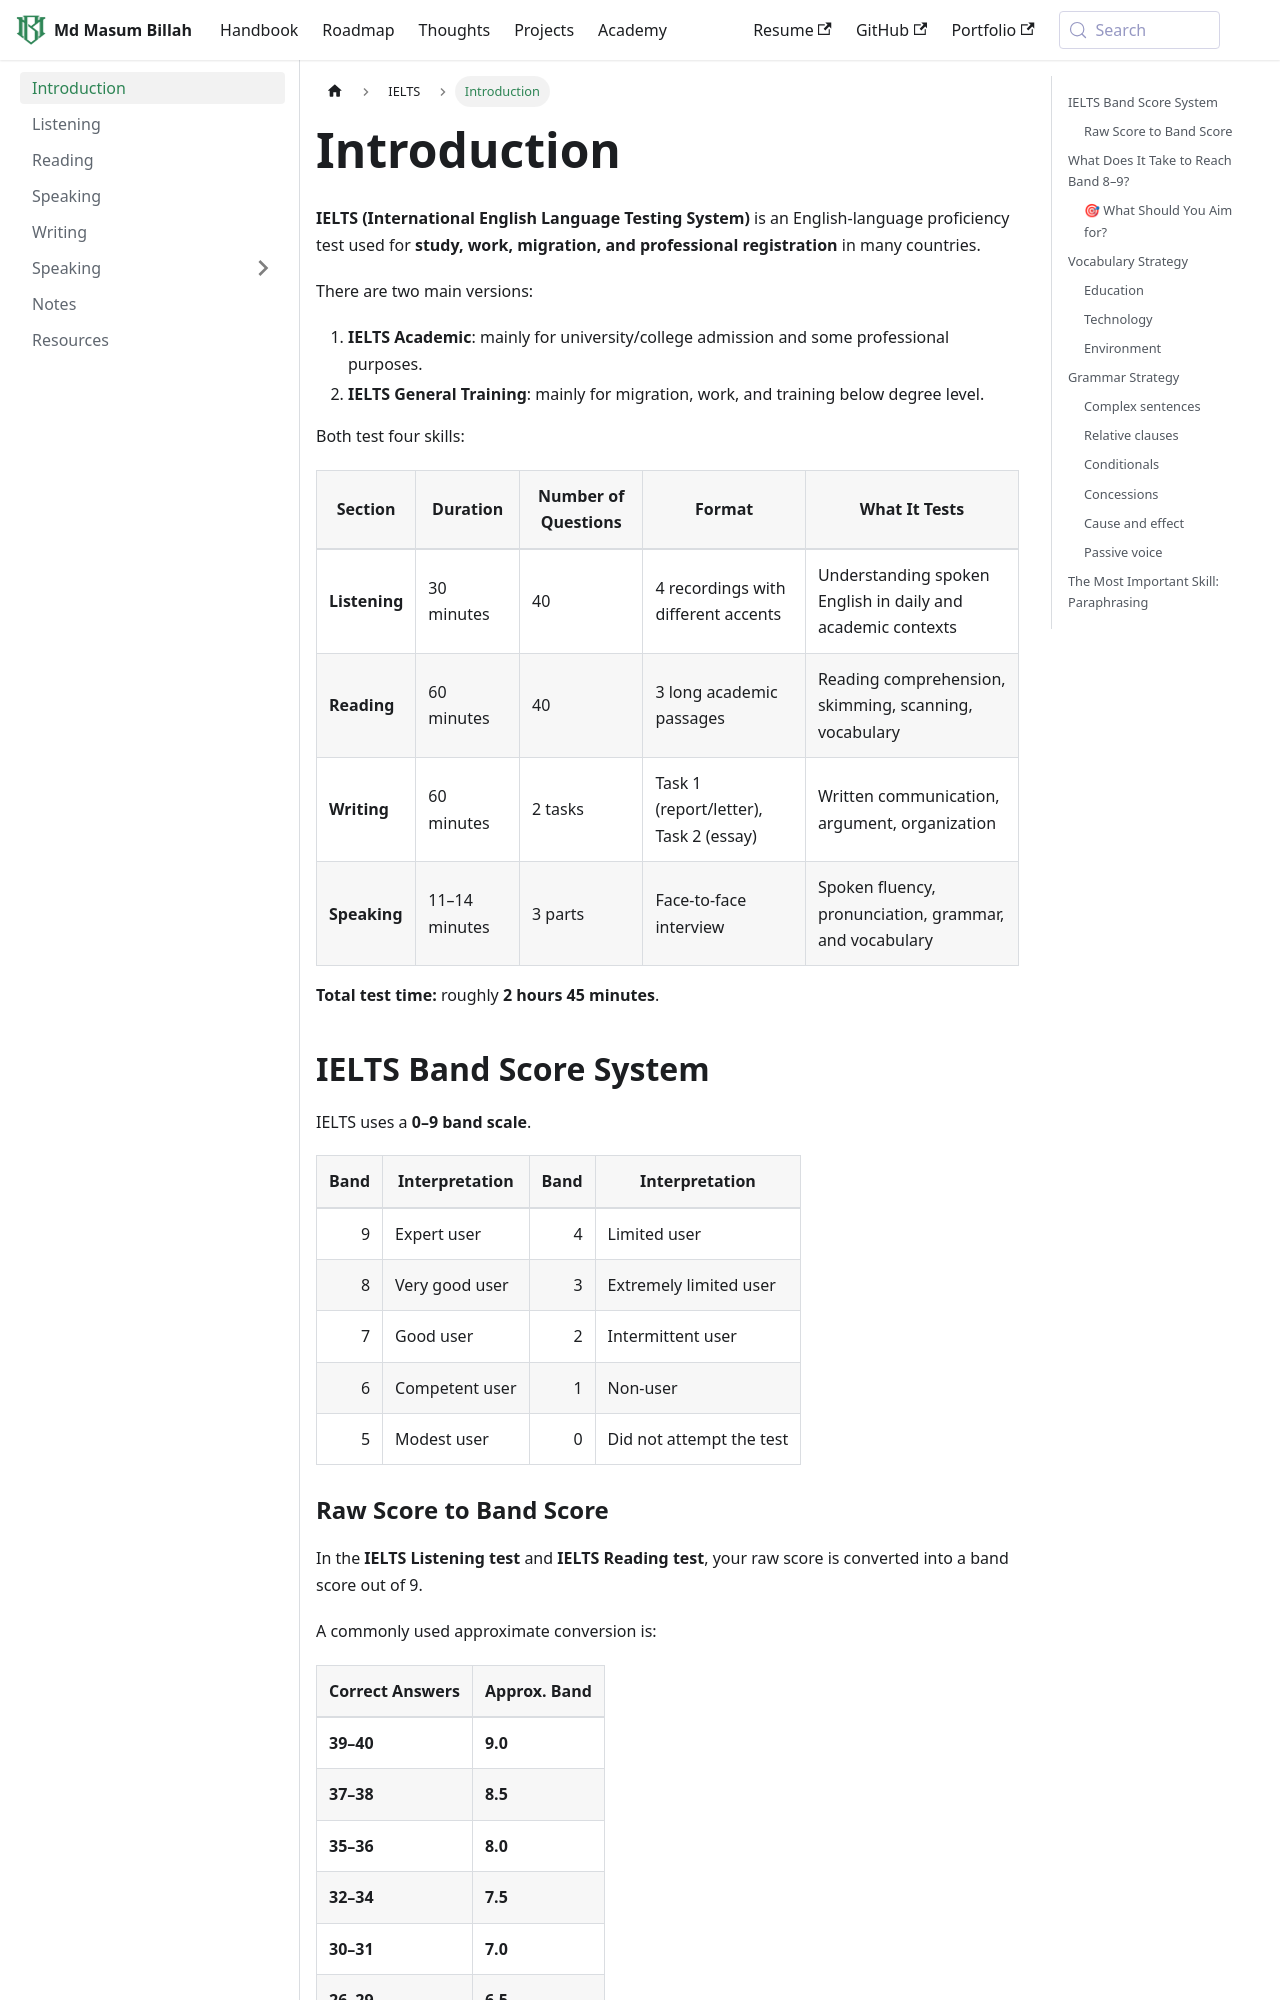

repository: masum184e/handbook · page: docs/ielts/index.html · generator: docusaurus

---
title: Introduction
sidebar_position: 0
---

**IELTS (International English Language Testing System)** is an English-language proficiency test used for **study, work, migration, and professional registration** in many countries.

There are two main versions:

1. **IELTS Academic**: mainly for university/college admission and some professional purposes.
2. **IELTS General Training**: mainly for migration, work, and training below degree level.

Both test four skills:

| Section       | Duration                               | Number of Questions | Format                                 | What It Tests                                               |
| ------------- | -------------------------------------- | ------------------- | -------------------------------------- | ----------------------------------------------------------- |
| **Listening** | 30 minutes | 40                  | 4 recordings with different accents    | Understanding spoken English in daily and academic contexts |
| **Reading**   | 60 minutes                             | 40                  | 3 long academic passages               | Reading comprehension, skimming, scanning, vocabulary       |
| **Writing**   | 60 minutes                             | 2 tasks             | Task 1 (report/letter), Task 2 (essay) | Written communication, argument, organization               |
| **Speaking**  | 11–14 minutes                          | 3 parts             | Face-to-face interview                 | Spoken fluency, pronunciation, grammar, and vocabulary      |

**Total test time:** roughly **2 hours 45 minutes**.

## IELTS Band Score System

IELTS uses a **0–9 band scale**.

| Band | Interpretation | Band | Interpretation |
|---:|---|---:|---|
| 9 | Expert user | 4 | Limited user |
| 8 | Very good user | 3 | Extremely limited user |
| 7 | Good user | 2 | Intermittent user |
| 6 | Competent user | 1 | Non-user |
| 5 | Modest user | 0 | Did not attempt the test |
